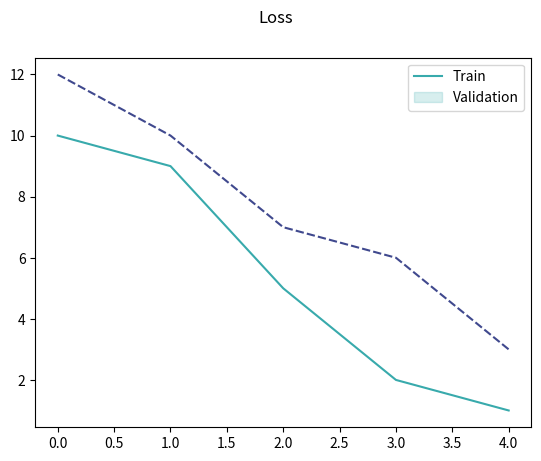

The script that saved this image:
import matplotlib.pyplot as plt
import seaborn as sns

metrics = {
    "Train": [10.0, 9.0, 5.0, 2.0, 1.0],
    "Validation": [12.0, 10.0, 7.0, 6.0, 3.0],
}


def line_plot(
    data,
    title=None,
    legend=None,
    xlabel=None,
    ylabel=None,
    show=None,
    path=None,
    palette="mako_r",
):
    """Produces a line plot based on a dictionary of metrics and labels."""
    if show and path is not None:
        raise ValueError("Expected either `show` or `path` to be set, but not both.")
    if path is None and show is None:
        show = True
    palette = sns.color_palette("mako_r", len(data.keys()))

    sns.lineplot(data=data, palette=palette)
    plt.legend(list(metrics.keys()))

    if xlabel:
        plt.xlabel(xlabel)
    if ylabel:
        plt.ylabel(ylabel)

    plt.suptitle(title)

    if path is None and not show:
        return
    if path is not None:
        plt.savefig(
            fname=path,
            pad_inches=0,
            bbox_inches="tight",
            transparent=transparent,
            dpi=dpi,
        )
        plt.close()
    elif show:
        plt.show()
        plt.close()


line_plot(metrics, title="Loss")
